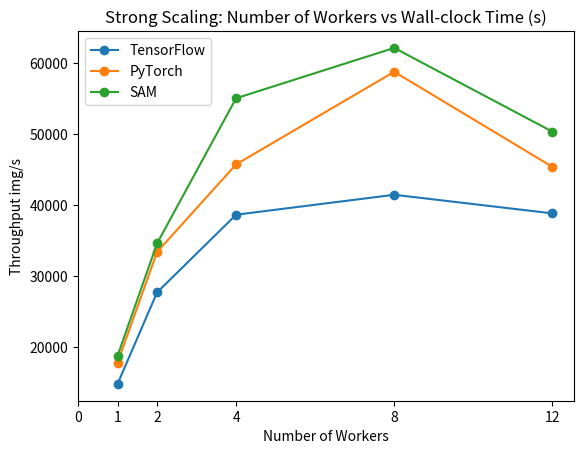

The script that saved this image:
import matplotlib.pyplot as plt
workers = [1,2,4,8,12]
tf_times = [
14816.6043313602,
27710.5591455098,
38657.8634121041,
41468.2332512786,
38848.0063980077
]
pt_times = [
17812.1867003349,
33408.4434022062,
45750.3797138546,
58801.526399423,
45411.7861295603
]
sam_times = [ 
18774.8966864373,
34616.3279103202,
55068.2487193248,
62159.4584357184,
50369.430389741
]

plt.figure()
plt.plot(workers, tf_times, marker='o', label='TensorFlow')
plt.plot(workers, pt_times, marker='o', label='PyTorch')
plt.plot(workers, sam_times, marker='o', label='SAM')

plt.xlabel('Number of Workers')
plt.ylabel('Throughput img/s')
plt.title('Strong Scaling: Number of Workers vs Wall-clock Time (s)')
plt.legend()
xaxis = [0,1,2,4,8,12]
plt.xticks(xaxis)
plt.show()
